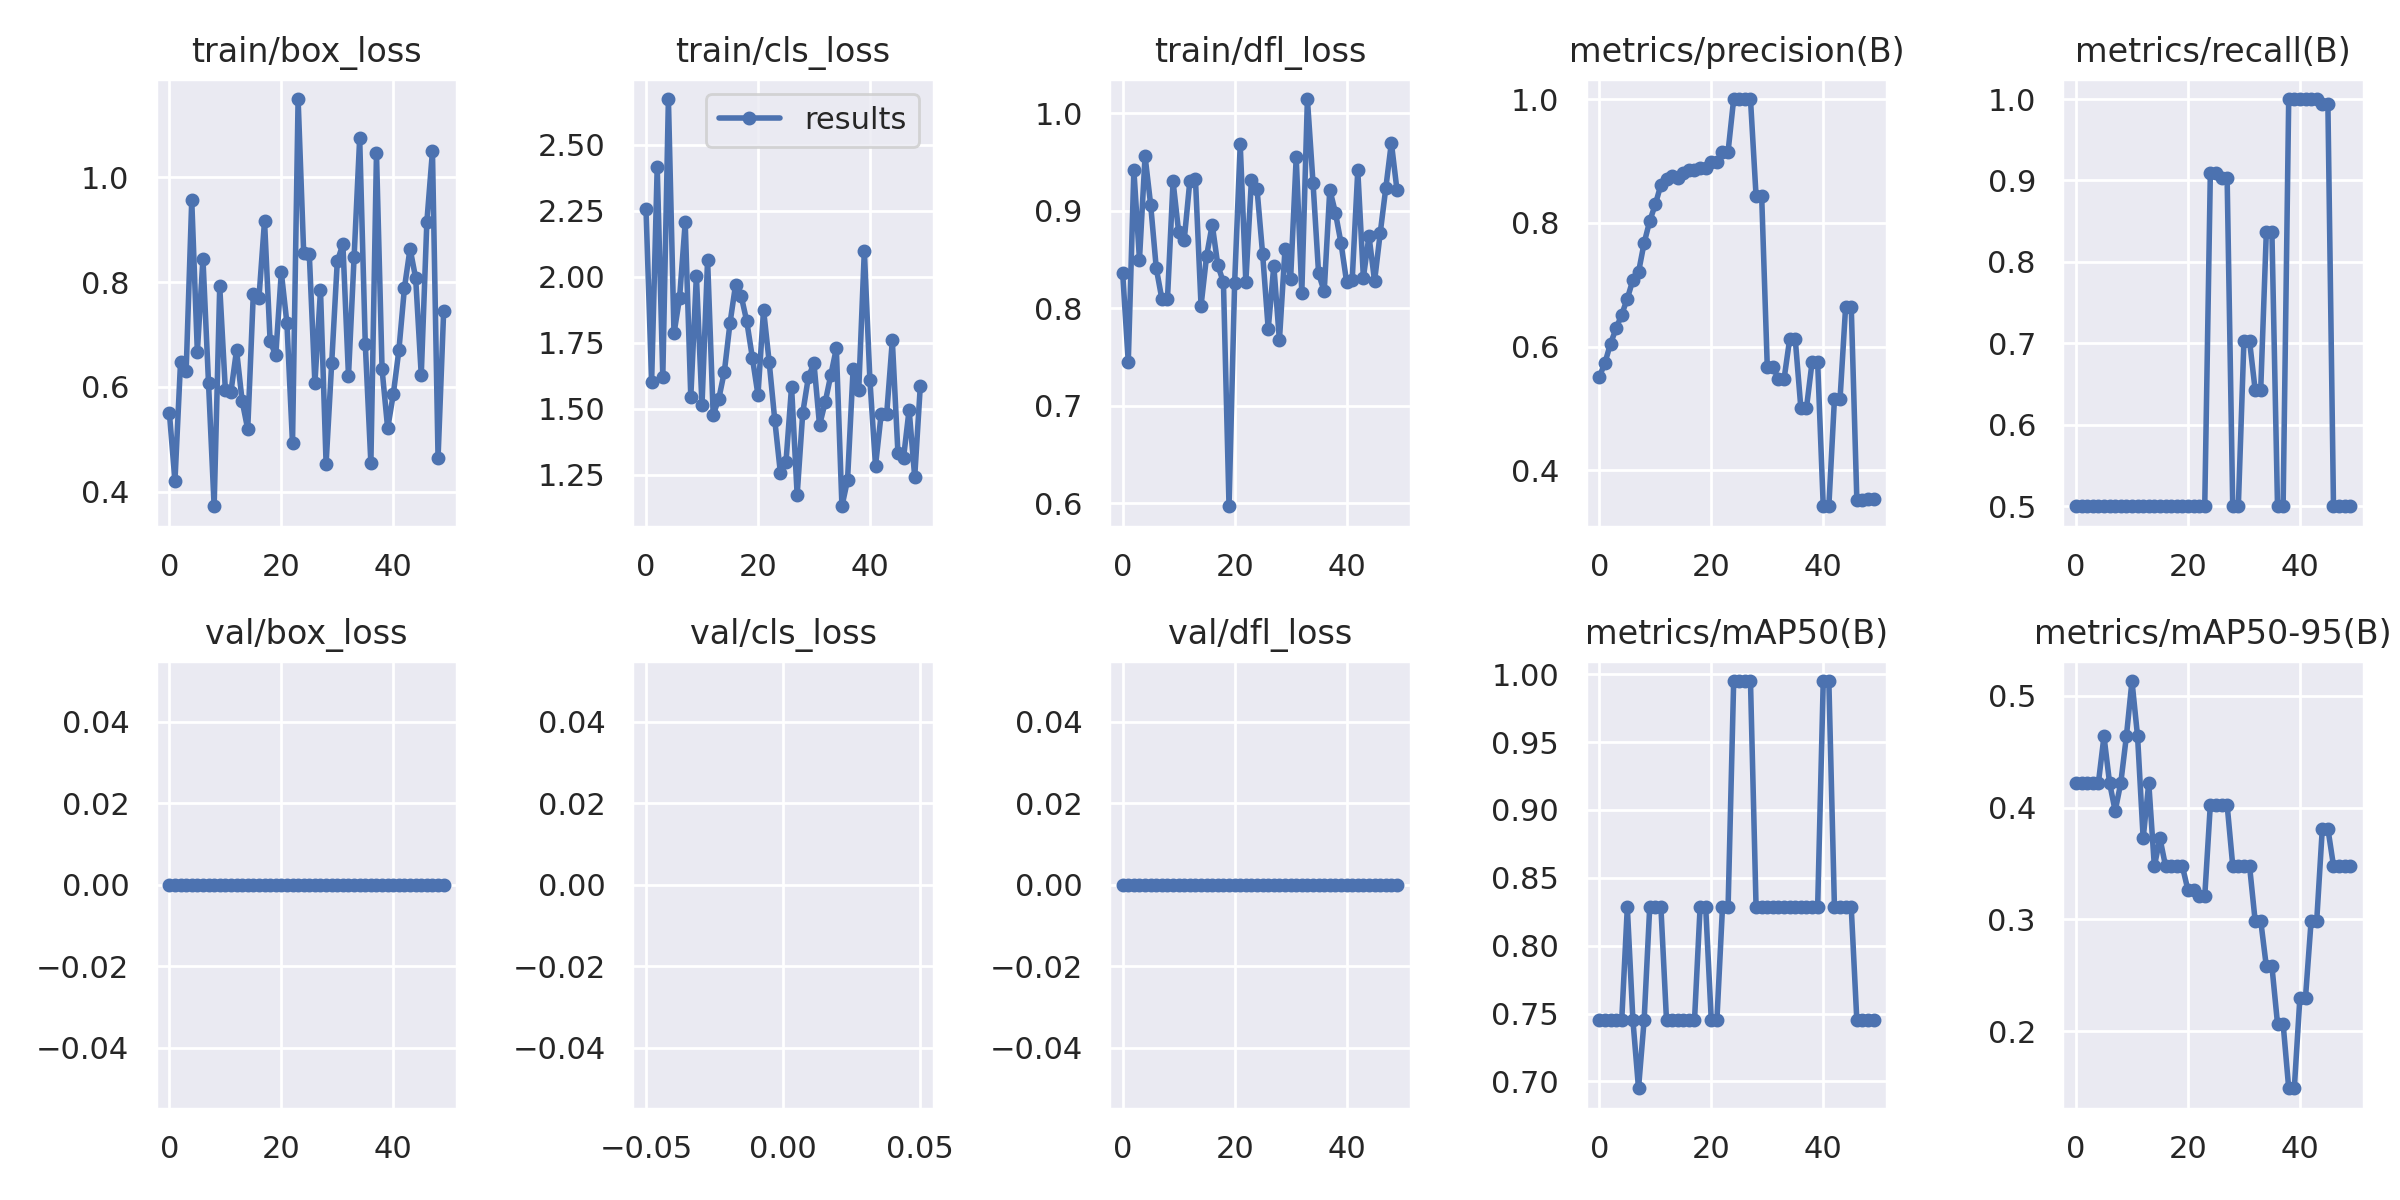

Values plotted in this chart, from the file beside it:
epoch, train/box_loss, train/cls_loss, train/dfl_loss, metrics/precision(B), metrics/recall(B), metrics/mAP50(B), metrics/mAP50-95(B), val/box_loss, val/cls_loss, val/dfl_loss, lr/pg0, lr/pg1, lr/pg2
0, 0.551, 2.255, 0.8361, 0.5513, 0.5, 0.745, 0.422, 0, inf, 0, 0.1, 0, 0
1, 0.4207, 1.601, 0.7449, 0.5737, 0.5, 0.745, 0.422, 0, inf, 0, 0.0991, 9.802e-05, 9.802e-05
2, 0.6478, 2.415, 0.9418, 0.6049, 0.5, 0.745, 0.422, 0, inf, 0, 0.09819, 0.0001921, 0.0001921
3, 0.6303, 1.622, 0.8499, 0.6294, 0.5, 0.745, 0.422, 0, inf, 0, 0.09728, 0.0002822, 0.0002822
4, 0.9559, 2.672, 0.9559, 0.6519, 0.5, 0.745, 0.422, 0, inf, 0, 0.09637, 0.0003683, 0.0003683
5, 0.6669, 1.785, 0.9061, 0.6777, 0.5, 0.8283, 0.4637, 0, inf, 0, 0.09545, 0.0004505, 0.0004505
6, 0.8448, 1.92, 0.8411, 0.7079, 0.5, 0.745, 0.422, 0, inf, 0, 0.09453, 0.0005287, 0.0005287
7, 0.6066, 2.205, 0.8097, 0.7203, 0.5, 0.695, 0.397, 0, inf, 0, 0.0936, 0.000603, 0.000603
8, 0.3726, 1.544, 0.8094, 0.7674, 0.5, 0.745, 0.422, 0, inf, 0, 0.09267, 0.0006733, 0.0006733
9, 0.7916, 2.004, 0.9301, 0.8029, 0.5, 0.8283, 0.4637, 0, inf, 0, 0.09174, 0.0007396, 0.0007396
10, 0.595, 1.513, 0.8782, 0.8298, 0.5, 0.8283, 0.5132, 0, inf, 0, 0.0908, 0.000802, 0.000802
11, 0.5904, 2.064, 0.8703, 0.8614, 0.5, 0.8283, 0.4637, 0, inf, 0, 0.08986, 0.0008604, 0.0008604
12, 0.6704, 1.477, 0.9307, 0.87, 0.5, 0.745, 0.3725, 0, inf, 0, 0.08891, 0.0009149, 0.0009149
13, 0.5734, 1.538, 0.9324, 0.8758, 0.5, 0.745, 0.422, 0, inf, 0, 0.08797, 0.0009654, 0.0009654
14, 0.5194, 1.641, 0.8027, 0.8722, 0.5, 0.745, 0.3475, 0, inf, 0, 0.08701, 0.001012, 0.001012
15, 0.7781, 1.824, 0.854, 0.8798, 0.5, 0.745, 0.3725, 0, inf, 0, 0.08606, 0.001055, 0.001055
16, 0.7688, 1.97, 0.8858, 0.8858, 0.5, 0.745, 0.3475, 0, inf, 0, 0.08509, 0.001093, 0.001093
17, 0.9167, 1.927, 0.844, 0.8858, 0.5, 0.745, 0.3475, 0, inf, 0, 0.08413, 0.001128, 0.001128
18, 0.6875, 1.831, 0.8266, 0.8879, 0.5, 0.8283, 0.3476, 0, inf, 0, 0.08316, 0.001159, 0.001159
19, 0.6602, 1.693, 0.5972, 0.8879, 0.5, 0.8283, 0.3476, 0, inf, 0, 0.08218, 0.001185, 0.001185
20, 0.8185, 1.552, 0.8259, 0.899, 0.5, 0.745, 0.3261, 0, inf, 0, 0.08121, 0.001208, 0.001208
21, 0.722, 1.875, 0.9679, 0.899, 0.5, 0.745, 0.3261, 0, inf, 0, 0.08023, 0.001227, 0.001227
22, 0.4926, 1.677, 0.827, 0.9152, 0.5, 0.8283, 0.3205, 0, inf, 0, 0.07924, 0.001242, 0.001242
23, 1.149, 1.458, 0.9316, 0.9152, 0.5, 0.8283, 0.3205, 0, inf, 0, 0.07825, 0.001253, 0.001253
24, 0.8549, 1.258, 0.9222, 1, 0.9089, 0.995, 0.4027, 0, inf, 0, 0.07726, 0.001259, 0.001259
25, 0.853, 1.297, 0.8558, 1, 0.9089, 0.995, 0.4027, 0, inf, 0, 0.07626, 0.001262, 0.001262
26, 0.6069, 1.584, 0.7788, 1, 0.903, 0.995, 0.4024, 0, inf, 0, 0.07526, 0.001262, 0.001262
27, 0.7846, 1.174, 0.8437, 1, 0.903, 0.995, 0.4024, 0, inf, 0, 0.07426, 0.001257, 0.001257
28, 0.4536, 1.485, 0.7672, 0.8431, 0.5, 0.8283, 0.3481, 0, inf, 0, 0.07325, 0.001248, 0.001248
29, 0.6456, 1.619, 0.8609, 0.8431, 0.5, 0.8283, 0.3481, 0, inf, 0, 0.07223, 0.001235, 0.001235
30, 0.8395, 1.673, 0.8299, 0.5677, 0.7031, 0.8283, 0.3479, 0, inf, 0, 0.07122, 0.001218, 0.001218
31, 0.8719, 1.438, 0.9548, 0.5677, 0.7031, 0.8283, 0.3479, 0, inf, 0, 0.0702, 0.001197, 0.001197
32, 0.6211, 1.524, 0.8158, 0.5477, 0.6432, 0.8283, 0.2988, 0, inf, 0, 0.06917, 0.001172, 0.001172
33, 0.8468, 1.626, 1.014, 0.5477, 0.6432, 0.8283, 0.2988, 0, inf, 0, 0.06814, 0.001144, 0.001144
34, 1.074, 1.728, 0.9289, 0.6121, 0.8362, 0.8283, 0.2579, 0, inf, 0, 0.06711, 0.001111, 0.001111
35, 0.682, 1.131, 0.8357, 0.6121, 0.8362, 0.8283, 0.2579, 0, inf, 0, 0.06607, 0.001074, 0.001074
36, 0.4545, 1.23, 0.8173, 0.5009, 0.5, 0.8283, 0.2066, 0, inf, 0, 0.06503, 0.001034, 0.001034
37, 1.046, 1.652, 0.9217, 0.5009, 0.5, 0.8283, 0.2066, 0, inf, 0, 0.06399, 0.0009894, 0.0009894
38, 0.6336, 1.571, 0.8981, 0.5747, 1, 0.8283, 0.1488, 0, inf, 0, 0.06294, 0.0009409, 0.0009409
39, 0.521, 2.098, 0.867, 0.5747, 1, 0.8283, 0.1488, 0, inf, 0, 0.06189, 0.0008884, 0.0008884
40, 0.5858, 1.607, 0.8272, 0.3422, 1, 0.995, 0.23, 0, inf, 0, 0.06083, 0.000832, 0.000832
41, 0.6696, 1.284, 0.8289, 0.3422, 1, 0.995, 0.23, 0, inf, 0, 0.05977, 0.0007716, 0.0007716
42, 0.7891, 1.478, 0.9413, 0.5155, 1, 0.8283, 0.2984, 0, inf, 0, 0.05871, 0.0007073, 0.0007073
43, 0.8637, 1.482, 0.8316, 0.5155, 1, 0.8283, 0.2984, 0, inf, 0, 0.05764, 0.000639, 0.000639
44, 0.8077, 1.758, 0.8741, 0.6647, 0.9941, 0.8283, 0.3811, 0, inf, 0, 0.05657, 0.0005667, 0.0005667
45, 0.6226, 1.334, 0.8279, 0.6647, 0.9941, 0.8283, 0.3811, 0, inf, 0, 0.05549, 0.0004905, 0.0004905
46, 0.9148, 1.314, 0.8768, 0.3531, 0.5, 0.745, 0.348, 0, inf, 0, 0.05441, 0.0004103, 0.0004103
47, 1.049, 1.497, 0.923, 0.3531, 0.5, 0.745, 0.348, 0, inf, 0, 0.05333, 0.0003262, 0.0003262
48, 0.4647, 1.242, 0.9697, 0.3547, 0.5, 0.745, 0.3478, 0, inf, 0, 0.05224, 0.0002381, 0.0002381
49, 0.744, 1.587, 0.9213, 0.3547, 0.5, 0.745, 0.3478, 0, inf, 0, 0.05115, 0.000146, 0.000146
